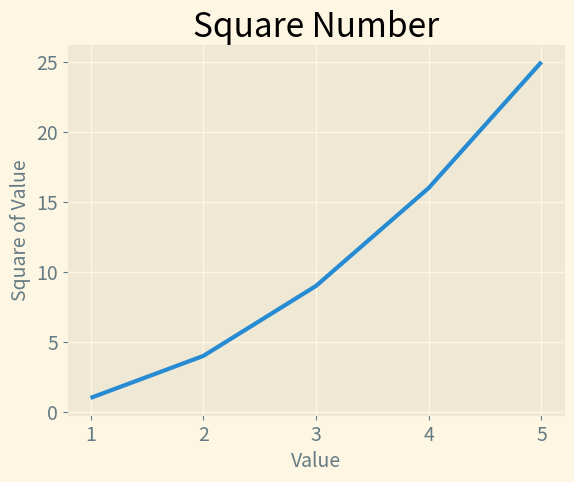

This figure's Python source:
import matplotlib.pyplot as plt

input_values = [1, 2, 3, 4, 5]
squares = [1, 4, 9, 16, 25]

plt.style.use('Solarize_Light2')
fig, ax = plt.subplots()
ax.plot(input_values, squares, linewidth=3)

# 设置图题并给坐标轴加上标签
ax.set_title("Square Number", fontsize=24)
ax.set_xlabel("Value", fontsize=14)
ax.set_ylabel("Square of Value", fontsize=14)

# 设置刻度标记的样式
ax.tick_params(labelsize=14)

plt.show()